Run: headless pygame with SDL's dummy video driver; simulated clock (each Clock.tick advances the game by its frame time, no real sleeping); random seed 0; keys injected as events and as key.get_pressed() state; no mouse input.
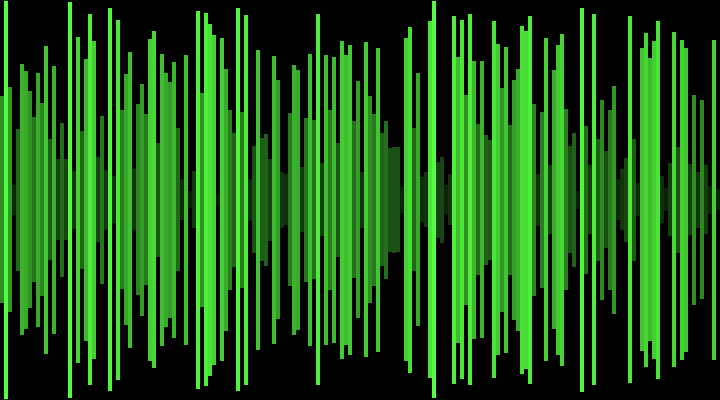
Frame 1 of 4 · flips 1–60 · no input
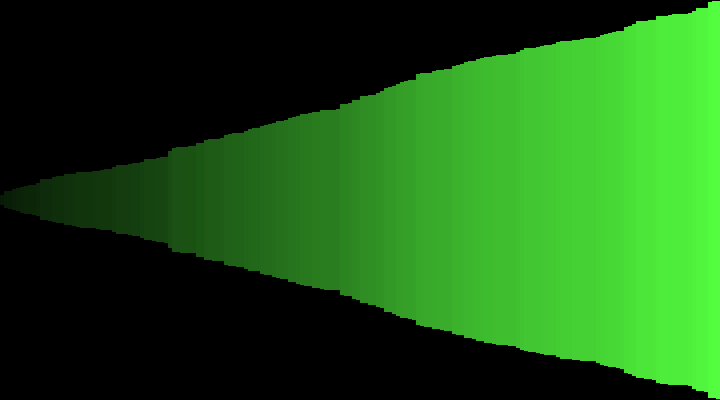
Frame 2 of 4 · flips 61–180 · tapped SPACE, RETURN · held RIGHT (→), D
Frame 3 of 4 · flips 181–300 · held DOWN (↓), S · screen unchanged from frame 2, image omitted
Frame 4 of 4 · flips 301–420 · held LEFT (←), A, UP (↑), W · screen unchanged from frame 3, image omitted

The pygame program that drew these frames:

import pygame, sys, random

WHITE = (255, 255, 255)
BLACK = (0, 0, 0)

WIDTH = 720
HEIGHT = 400
win_size = (WIDTH, HEIGHT)

pygame.init()

win = pygame.display.set_mode(win_size)
pygame.display.set_caption('BI-DIRECTIONAL BUBBLE SORT')
clock = pygame.time.Clock()

#width of the bars
n = 4

w = int(WIDTH/n)
h_arr = []
states = []

for i in range(w):
    #height of the bars
    height = random.randint(10, 400)
    h_arr.append(height)
    states.append(1)

start = 0
end = len(h_arr) - 1
swapped = True

def maps(num, in_min, in_max, out_min, out_max):
  return (num - in_min) * (out_max - out_min) / (in_max - in_min) + out_min

flag = False

while True:
    win.fill(BLACK)

    if flag:
        if swapped:
            swapped = False
            for i in range(start, end):
                if h_arr[i] > h_arr[i+1]:
                    h_arr[i], h_arr[i+1] = h_arr[i+1], h_arr[i]
                    states[i], states[i+1] = 0, 0
                    swapped = True
                states[i], states[i+1] = 1, 1
        
            if not swapped:
                continue

            swapped = False

            end -= 1
            for i in range(end - 1, start - 1, -1):
                if h_arr[i] > h_arr[i+1]:
                    h_arr[i], h_arr[i+1] = h_arr[i+1], h_arr[i]
                    states[i], states[i+1] = 0, 0
                    swapped = True
                states[i], states[i+1] = 1, 1

            start += 1



    for i in range(len(h_arr)):
        # if states[i] == 0:
        #     color = (255, 0, 0)
        # elif states[i] == 2:
        #     color = (0, 255, 0)
        # else:
        #     color = WHITE
        h_ar = maps(h_arr[i], 0, 400, 20, 255)
        # gap = win.get_height() - h_arr[i]
        # pygame.draw.rect(win, (h_ar//4, h_ar, h_ar//2), pygame.Rect(int(i*n), gap//2, n, h_arr[i]))
        pygame.draw.rect(win, (h_ar//3, h_ar, h_ar//4), pygame.Rect(int(i*n), (HEIGHT - h_arr[i])//2, n, h_arr[i]))

    for event in pygame.event.get():
        if event.type == pygame.QUIT:
            pygame.quit()
            sys.exit()
        if event.type == pygame.KEYDOWN:
            if event.key == pygame.K_RETURN:
                flag = True 
    
    clock.tick(60)
    pygame.display.flip()
